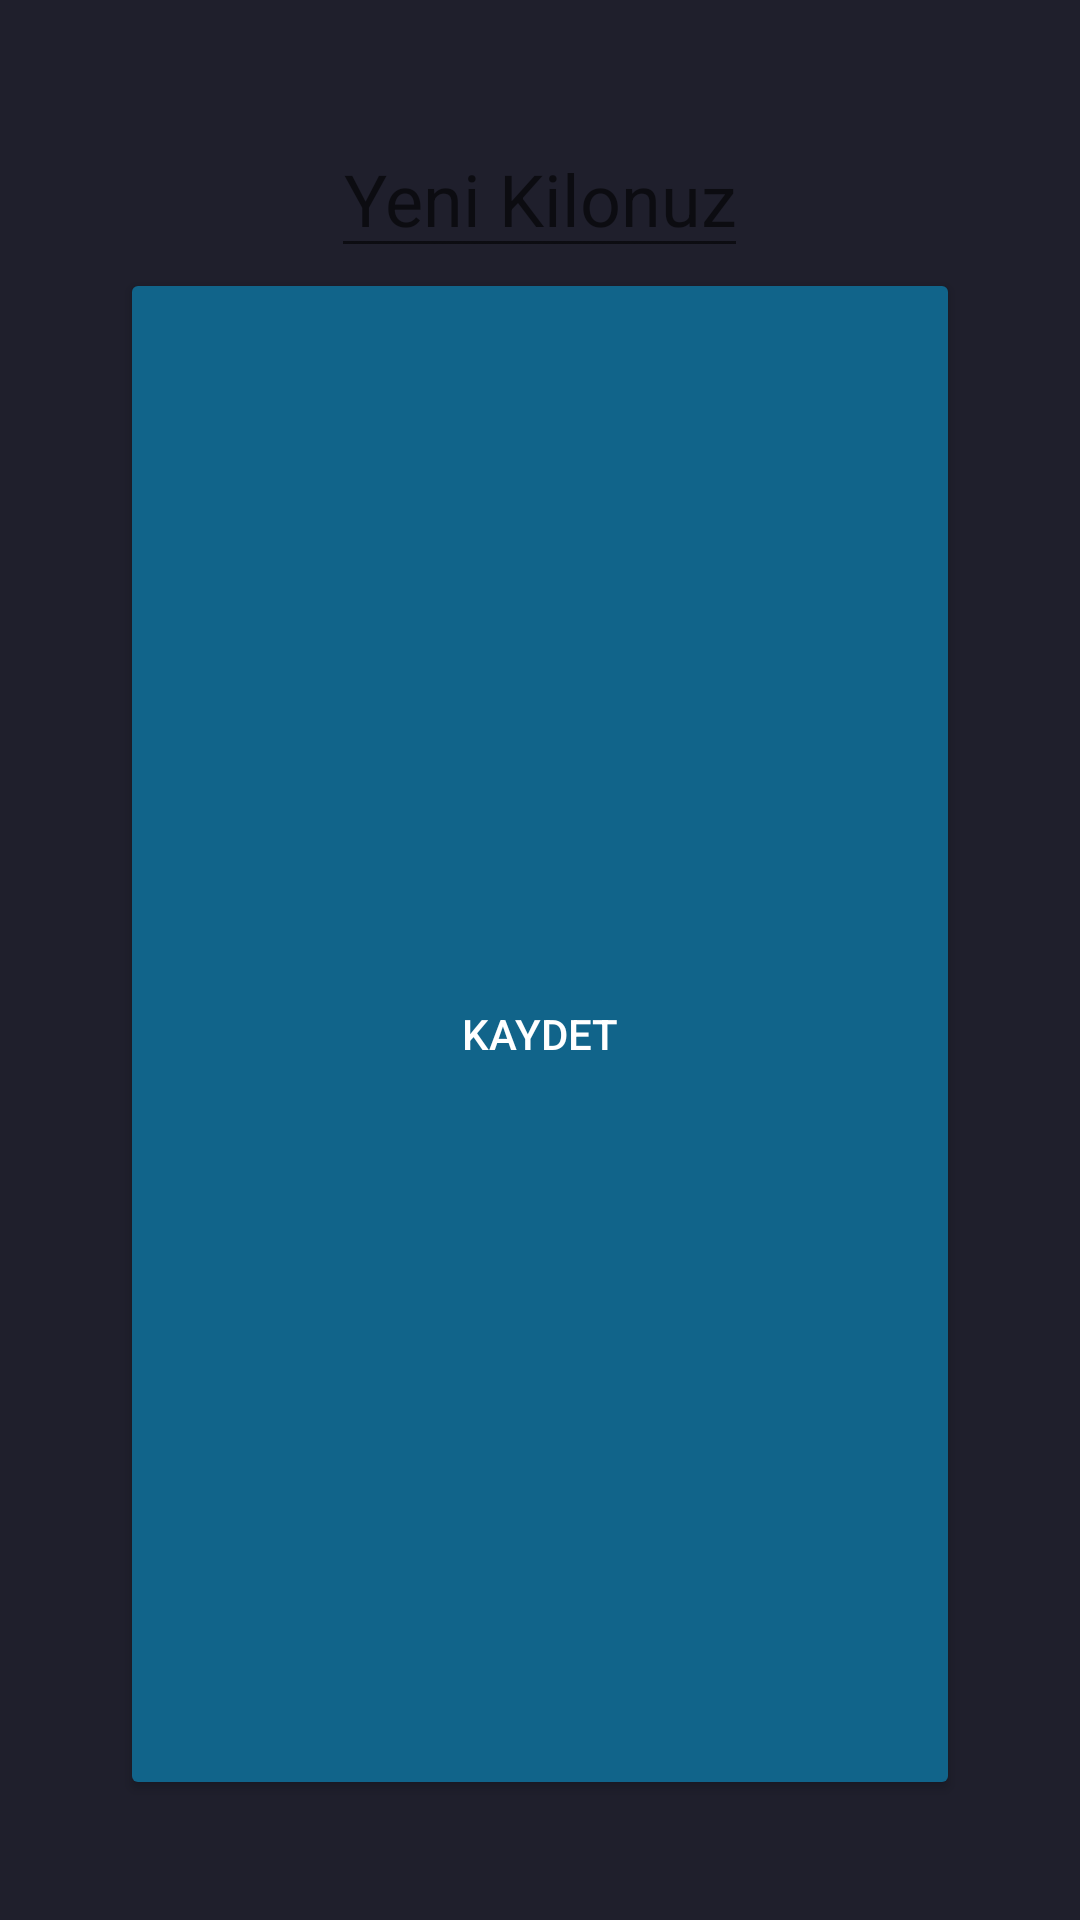

Produce the Android XML layout that renders to this screen, including the resource entries it uses.
<!-- AndroidManifest.xml: application theme Theme.Kalori -->
<!-- res/layout/change_weight_diaolog.xml -->
<LinearLayout android:layout_width="wrap_content"
    android:layout_height="wrap_content"
    android:gravity="center"
    android:orientation="vertical"
    xmlns:android="http://schemas.android.com/apk/res/android"
    android:background="#1F1F2C"
    android:padding="40dp">

    <EditText
        android:layout_width="wrap_content"
        android:layout_height="wrap_content"
        style="@style/profilEdittext"

        android:textSize="24sp"
        android:inputType="textNoSuggestions|numberSigned"
        android:textAlignment="center"
        android:hint="Yeni Kilonuz"
        android:id="@+id/yeniKiloText" />

    <Button
        android:layout_width="match_parent"
        android:layout_height="match_parent"
        android:text="Kaydet"
        android:id="@+id/yeniKilokaydet"
        android:textColor="@color/white"
        android:backgroundTint="@color/carbonhydratcolor" />


</LinearLayout>
<!-- resources referenced by this layout -->
<resources>
  <color name="carbonhydratcolor">#11648A</color>
  <color name="white">#FFFFFFFF</color>
  <style name="profilEdittext">
          <item name="android:textColor">#8F2403</item>
          <item name="android:textSize">20sp</item>
          <item name="android:padding">10dp</item>
          <item name="android:layout_margin">5dp</item>
          <item name="android:background">@drawable/my_custom_textview</item>
          <item name="android:importantForAutofill">no</item>
          <item name="android:radius">3dp</item>
      </style>
  <style name="Theme.Kalori" parent="Theme.MaterialComponents.DayNight.DarkActionBar">
          
          <item name="colorPrimary">@color/purple_500</item>
          <item name="colorPrimaryVariant">@color/purple_700</item>
          <item name="colorOnPrimary">@color/white</item>
          
          <item name="colorSecondary">@color/teal_200</item>
          <item name="colorSecondaryVariant">@color/teal_700</item>
          <item name="colorOnSecondary">@color/black</item>
          
          <item name="android:statusBarColor" tools:targetApi="l">?attr/colorPrimaryVariant</item>
          
      </style>
  <!-- drawable my_custom_textview (drawable) -->
  <?xml version="1.0" encoding="utf-8"?>
  <shape xmlns:android="http://schemas.android.com/apk/res/android">
  
      <solid android:color="#000000"/>
      <corners
          android:bottomLeftRadius="10dp"
          android:bottomRightRadius="10dp"
          android:topLeftRadius="10dp"
          android:topRightRadius="10dp"/>
  </shape>
  <color name="purple_500">#FF6200EE</color>
  <color name="purple_700">#FF3700B3</color>
  <color name="teal_200">#FF03DAC5</color>
  <color name="teal_700">#FF018786</color>
  <color name="black">#FF000000</color>
</resources>
